Photos from the image-classification dataset "split_data" in the GitHub repository SaiDhanyaa/Automated_Music_Genre_Classification_with_Deep_Learning_Techniques. Its 10 classes are: blues, classical, country, disco, hip-hop, jazz, metal, pop, reggae, rock.

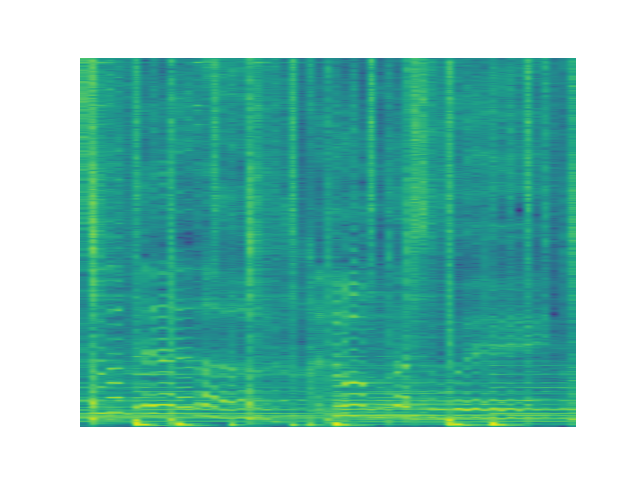
Label: pop

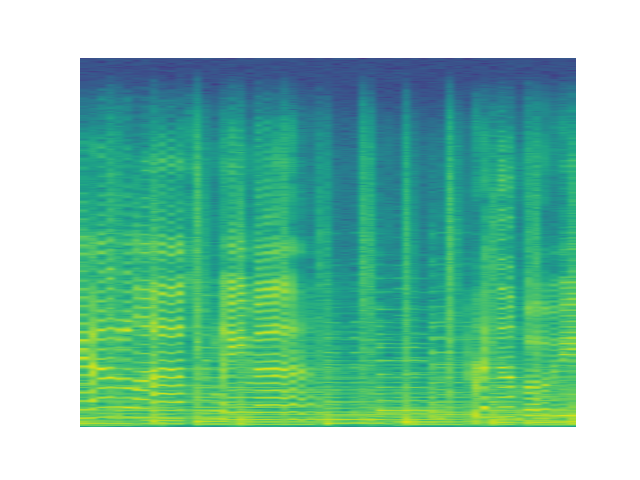
Label: country

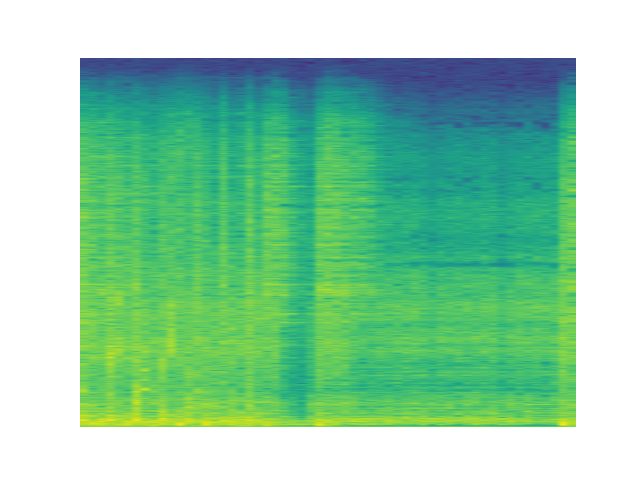
Label: metal

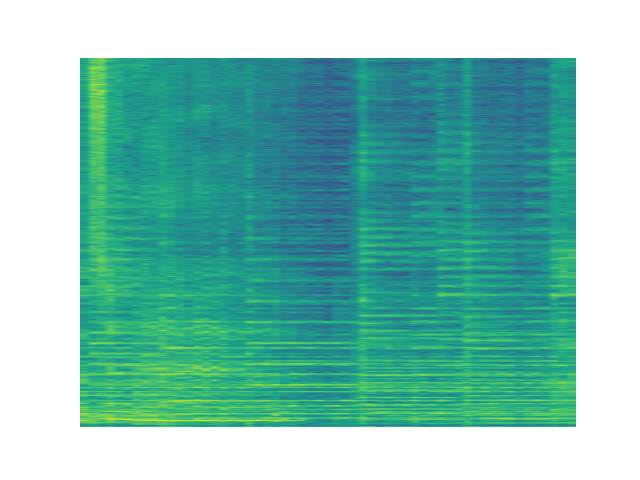
Label: rock

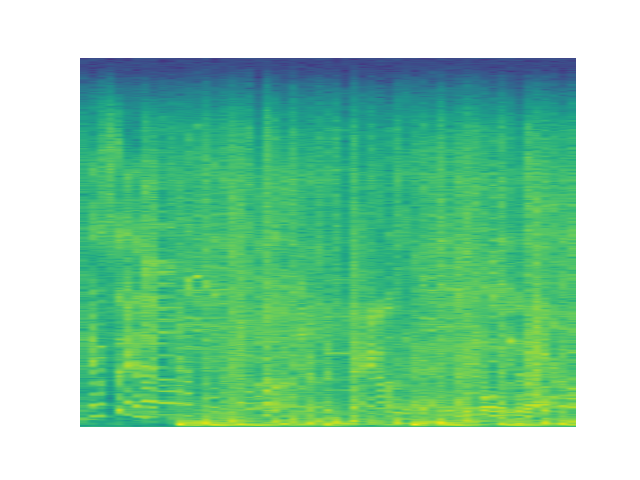
Label: hip-hop

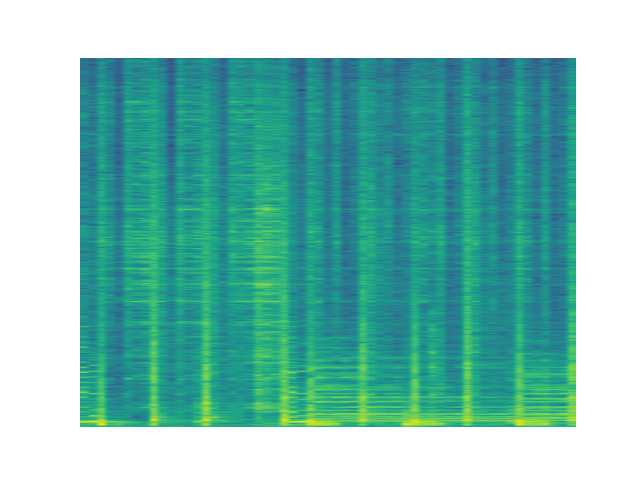
Label: disco
